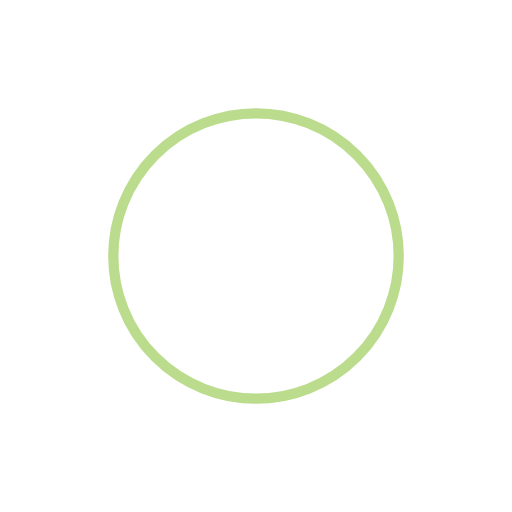
t = 0.00 s
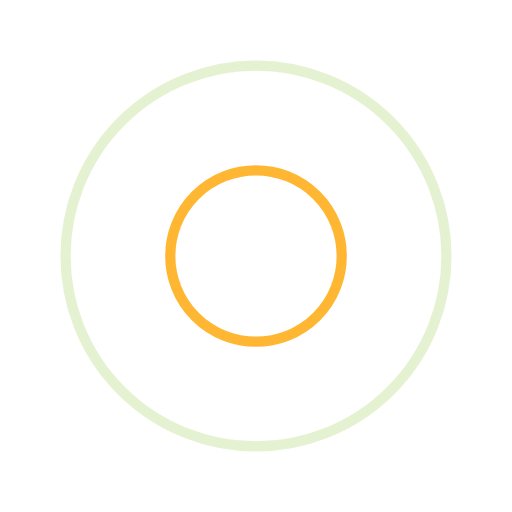
t = 0.25 s
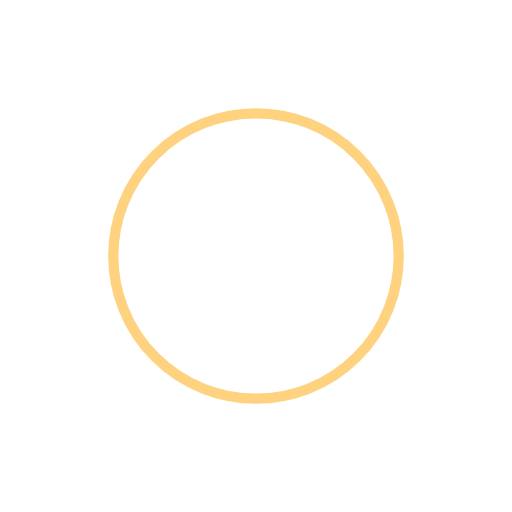
t = 0.50 s
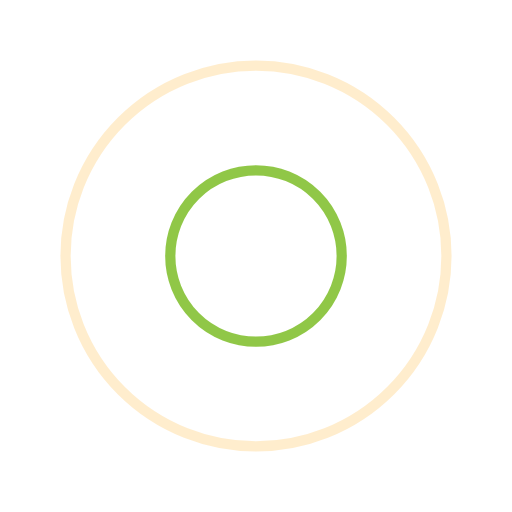
t = 0.74 s

The animated SVG that drew these frames (rendered in a browser with its animation timeline set to each time). Animation: 4 SMIL elements (animate=4); one cycle of 0.99 s, repeats indefinitely.

<svg xmlns="http://www.w3.org/2000/svg" xmlns:xlink="http://www.w3.org/1999/xlink" style="margin:auto;background:0 0;display:block;shape-rendering:auto" width="203" height="203" preserveAspectRatio="xMidYMid" viewBox="0 0 100 100"><circle cx="50" cy="50" r="0" fill="none" stroke="#76ba1b" stroke-width="2"><animate attributeName="r" begin="-0.49504950495049505s" calcMode="spline" dur="0.9900990099009901s" keySplines="0 0.2 0.8 1" keyTimes="0;1" repeatCount="indefinite" values="0;43"/><animate attributeName="opacity" begin="-0.49504950495049505s" calcMode="spline" dur="0.9900990099009901s" keySplines="0.2 0 0.8 1" keyTimes="0;1" repeatCount="indefinite" values="1;0"/></circle><circle cx="50" cy="50" r="0" fill="none" stroke="orange" stroke-width="2"><animate attributeName="r" calcMode="spline" dur="0.9900990099009901s" keySplines="0 0.2 0.8 1" keyTimes="0;1" repeatCount="indefinite" values="0;43"/><animate attributeName="opacity" calcMode="spline" dur="0.9900990099009901s" keySplines="0.2 0 0.8 1" keyTimes="0;1" repeatCount="indefinite" values="1;0"/></circle></svg>
